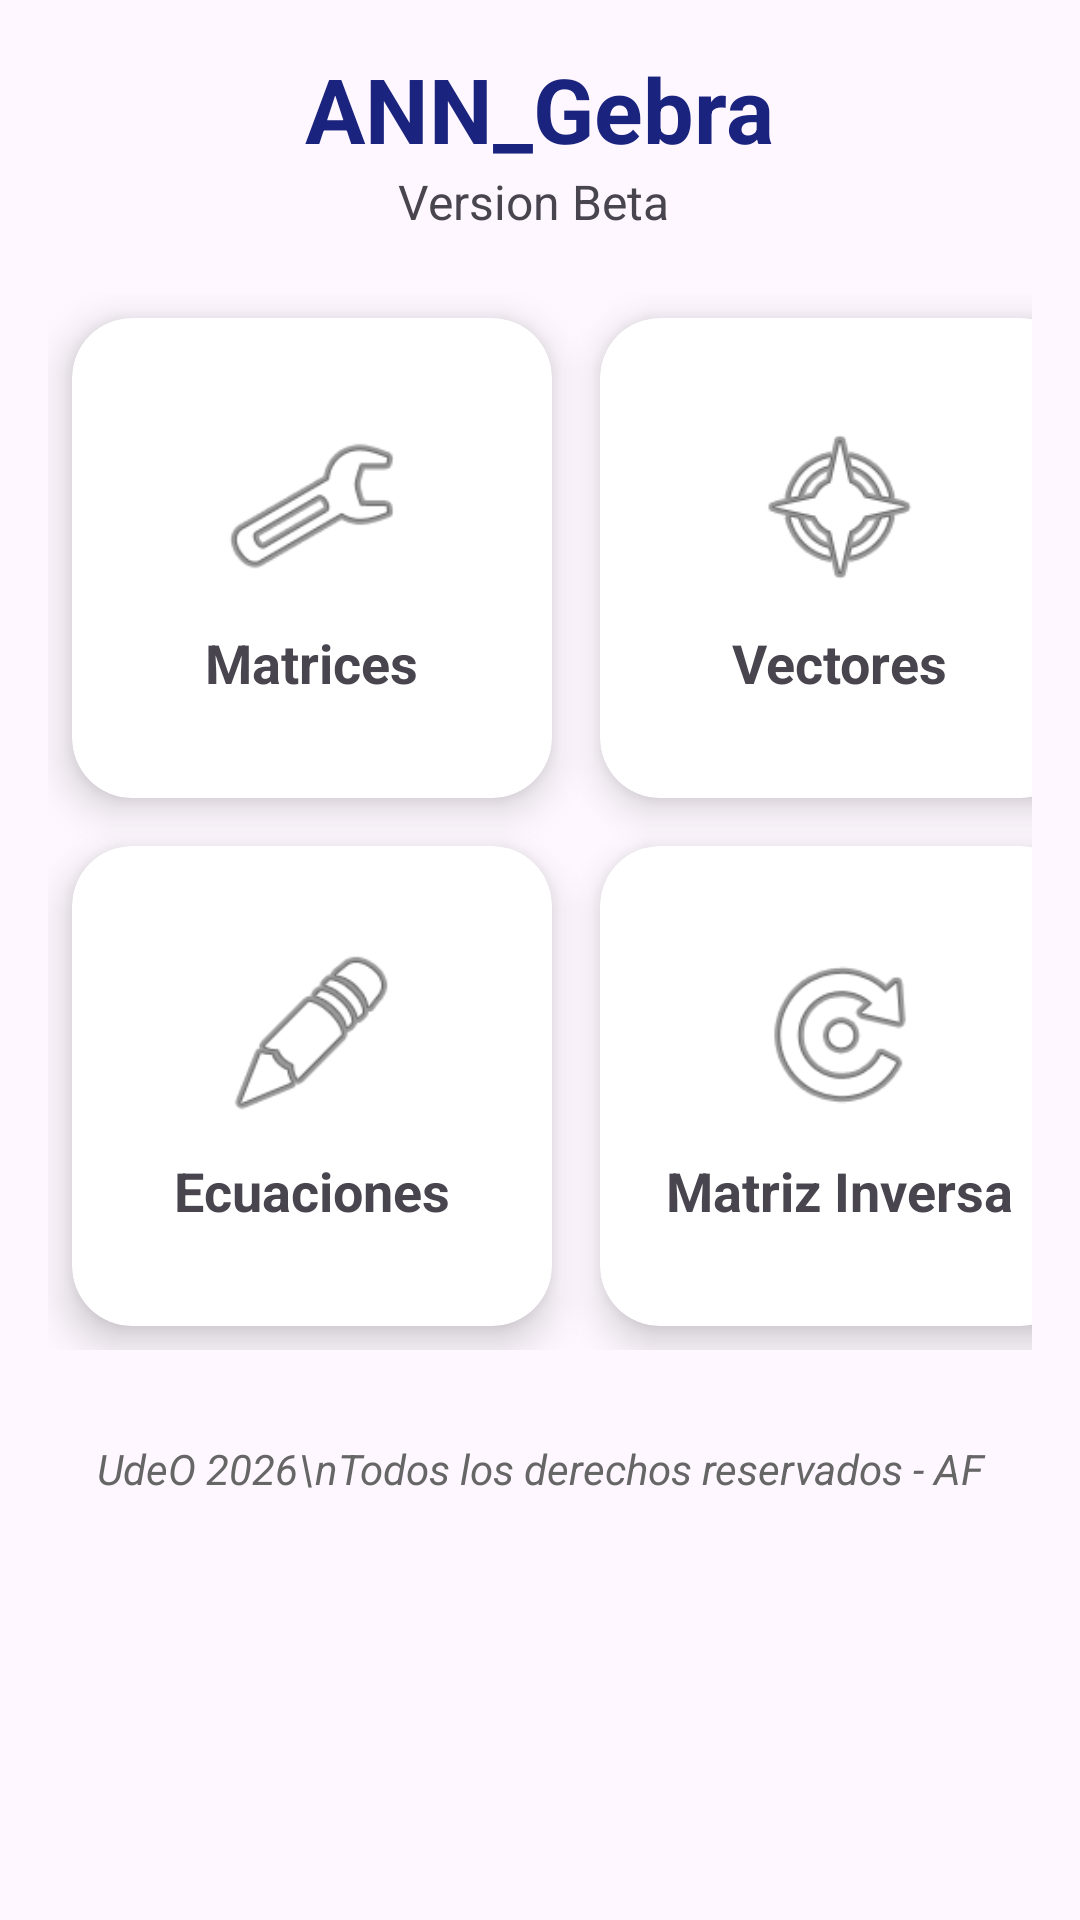

Write the Android layout XML for this screen, with the resource values it uses.
<!-- AndroidManifest.xml: application theme Theme.Ann_gebraVersion_beta -->
<!-- res/layout/activity_main.xml -->
<?xml version="1.0" encoding="utf-8"?>
<androidx.constraintlayout.widget.ConstraintLayout
    xmlns:android="http://schemas.android.com/apk/res/android"
    xmlns:app="http://schemas.android.com/apk/res-auto"
    xmlns:tools="http://schemas.android.com/tools"
    android:id="@+id/main"
    android:layout_width="match_parent"
    android:layout_height="match_parent"
    tools:context=".MainActivity">

    <ScrollView
        android:layout_width="0dp"
        android:layout_height="0dp"
        app:layout_constraintTop_toTopOf="parent"
        app:layout_constraintBottom_toBottomOf="parent"
        app:layout_constraintStart_toStartOf="parent"
        app:layout_constraintEnd_toEndOf="parent">

        <LinearLayout
            android:layout_width="match_parent"
            android:layout_height="wrap_content"
            android:orientation="vertical"
            android:padding="16dp"
            android:gravity="center_horizontal">


            <TextView
                android:layout_width="wrap_content"
                android:layout_height="wrap_content"
                android:text="ANN_Gebra"
                android:textSize="30sp"
                android:textStyle="bold"
                android:textColor="@color/primaryColor" />


            <TextView
                android:layout_width="wrap_content"
                android:layout_height="wrap_content"
                android:text="Version Beta "
                android:textSize="16sp"
                android:layout_marginBottom="20dp" />

            <GridLayout
                android:layout_width="match_parent"
                android:layout_height="wrap_content"
                android:columnCount="2"
                android:alignmentMode="alignMargins"
                android:useDefaultMargins="true">


                <androidx.cardview.widget.CardView
                    android:id="@+id/cardMatrices"
                    android:layout_width="160dp"
                    android:layout_height="160dp"
                    android:layout_margin="8dp"
                    app:cardCornerRadius="20dp"
                    app:cardElevation="8dp">

                    <LinearLayout
                        android:layout_width="match_parent"
                        android:layout_height="match_parent"
                        android:gravity="center"
                        android:orientation="vertical">

                        <ImageView
                            android:layout_width="60dp"
                            android:layout_height="60dp"
                            android:src="@android:drawable/ic_menu_manage" />

                        <TextView
                            android:layout_width="wrap_content"
                            android:layout_height="wrap_content"
                            android:text="Matrices"
                            android:textStyle="bold"
                            android:textSize="18sp"
                            android:layout_marginTop="10dp" />

                    </LinearLayout>

                </androidx.cardview.widget.CardView>


                <androidx.cardview.widget.CardView
                    android:id="@+id/cardVectores"
                    android:layout_width="160dp"
                    android:layout_height="160dp"
                    android:layout_margin="8dp"
                    app:cardCornerRadius="20dp"
                    app:cardElevation="8dp">

                    <LinearLayout
                        android:layout_width="match_parent"
                        android:layout_height="match_parent"
                        android:gravity="center"
                        android:orientation="vertical">

                        <ImageView
                            android:layout_width="60dp"
                            android:layout_height="60dp"
                            android:src="@android:drawable/ic_menu_compass" />

                        <TextView
                            android:layout_width="wrap_content"
                            android:layout_height="wrap_content"
                            android:text="Vectores"
                            android:textStyle="bold"
                            android:textSize="18sp"
                            android:layout_marginTop="10dp" />

                    </LinearLayout>

                </androidx.cardview.widget.CardView>


                <androidx.cardview.widget.CardView
                    android:id="@+id/cardEcuaciones"
                    android:layout_width="160dp"
                    android:layout_height="160dp"
                    android:layout_margin="8dp"
                    app:cardCornerRadius="20dp"
                    app:cardElevation="8dp">

                    <LinearLayout
                        android:layout_width="match_parent"
                        android:layout_height="match_parent"
                        android:gravity="center"
                        android:orientation="vertical">

                        <ImageView
                            android:layout_width="60dp"
                            android:layout_height="60dp"
                            android:src="@android:drawable/ic_menu_edit" />

                        <TextView
                            android:layout_width="wrap_content"
                            android:layout_height="wrap_content"
                            android:text="Ecuaciones"
                            android:textStyle="bold"
                            android:textSize="18sp"
                            android:layout_marginTop="10dp" />

                    </LinearLayout>

                </androidx.cardview.widget.CardView>


                <androidx.cardview.widget.CardView
                    android:id="@+id/cardInversa"
                    android:layout_width="160dp"
                    android:layout_height="160dp"
                    android:layout_margin="8dp"
                    app:cardCornerRadius="20dp"
                    app:cardElevation="8dp">

                    <LinearLayout
                        android:layout_width="match_parent"
                        android:layout_height="match_parent"
                        android:gravity="center"
                        android:orientation="vertical">

                        <ImageView
                            android:layout_width="60dp"
                            android:layout_height="60dp"
                            android:src="@android:drawable/ic_menu_rotate" />

                        <TextView
                            android:layout_width="wrap_content"
                            android:layout_height="wrap_content"
                            android:text="Matriz Inversa"
                            android:textStyle="bold"
                            android:textSize="18sp"
                            android:layout_marginTop="10dp" />

                    </LinearLayout>

                </androidx.cardview.widget.CardView>

            </GridLayout>

            <TextView
                android:layout_marginTop="30dp"
                android:gravity="center"
                android:text="UdeO 2026\nTodos los derechos reservados - AF"
                android:textSize="14sp"
                android:textStyle="italic"
                android:textColor="#666666"
                android:layout_width="match_parent"
                android:layout_height="wrap_content"/>

        </LinearLayout>

    </ScrollView>

</androidx.constraintlayout.widget.ConstraintLayout>
<!-- resources referenced by this layout -->
<resources>
  <color name="primaryColor">#1A237E</color>
  <style name="Theme.Ann_gebraVersion_beta" parent="Base.Theme.Ann_gebraVersion_beta" />
  <style name="Base.Theme.Ann_gebraVersion_beta" parent="Theme.Material3.DayNight.NoActionBar">
          
          
      </style>
</resources>
